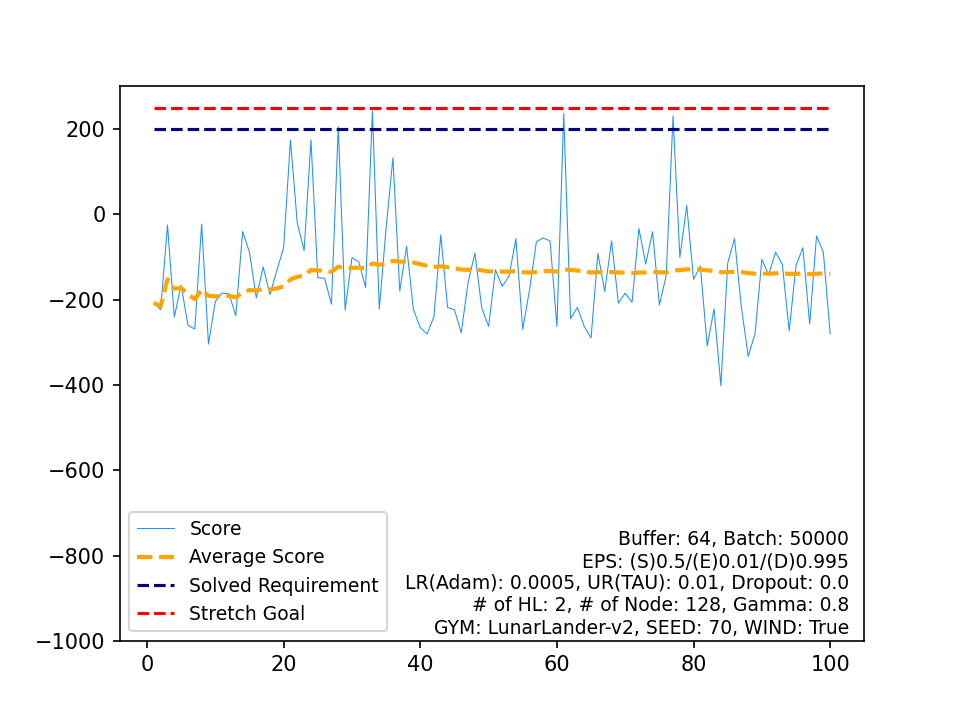

The table this chart was drawn from, first rows:
, Score, Average Score, Timestamp, Solved Requirement, Stretch Goal
0, -208, -208, 341, 200, 250
1, -223.4, -215.7, 382, 200, 250
2, -25, -152.1, 329, 200, 250
3, -240.6, -174.2, 307, 200, 250
4, -166, -172.6, 213, 200, 250
5, -260.5, -187.2, 296, 200, 250
6, -268.9, -198.9, 521, 200, 250
7, -22.74, -176.9, 255, 200, 250
8, -304.3, -191.1, 339, 200, 250
9, -204.4, -192.4, 996, 200, 250
10, -184.5, -191.7, 277, 200, 250
11, -186.4, -191.2, 294, 200, 250
12, -237.5, -194.8, 281, 200, 250
13, -40.26, -183.8, 240, 200, 250
14, -88.74, -177.4, 404, 200, 250
15, -195.7, -178.6, 256, 200, 250
16, -123.3, -175.3, 283, 200, 250
17, -188.3, -176, 272, 200, 250
18, -132, -173.7, 637, 200, 250
19, -78.12, -168.9, 182, 200, 250
20, 174.3, -152.6, 578, 200, 250
21, -20.75, -146.6, 158, 200, 250
22, -84.86, -143.9, 386, 200, 250
23, 175, -130.6, 570, 200, 250
24, -148.4, -131.3, 272, 200, 250
25, -150.3, -132.1, 999, 200, 250
26, -210.5, -135, 580, 200, 250
27, 205.4, -122.8, 500, 200, 250
28, -224.1, -126.3, 221, 200, 250
29, -101.7, -125.5, 196, 200, 250
30, -111.3, -125, 378, 200, 250
31, -171.5, -126.5, 137, 200, 250
32, 242.3, -115.3, 411, 200, 250
33, -222, -118.5, 173, 200, 250
34, -32.25, -116, 225, 200, 250
35, 132.6, -109.1, 643, 200, 250
36, -179.7, -111, 274, 200, 250
37, -75.03, -110, 154, 200, 250
38, -223.4, -112.9, 331, 200, 250
39, -265.4, -116.8, 506, 200, 250
40, -280.6, -120.8, 196, 200, 250
41, -239.9, -123.6, 324, 200, 250
42, -48.12, -121.8, 383, 200, 250
43, -218.3, -124, 309, 200, 250
44, -223.6, -126.2, 434, 200, 250
45, -277.5, -129.5, 547, 200, 250
46, -159.2, -130.2, 176, 200, 250
47, -90.94, -129.3, 411, 200, 250
48, -219.8, -131.2, 178, 200, 250
49, -262.5, -133.8, 357, 200, 250
50, -130.2, -133.7, 186, 200, 250
51, -168.7, -134.4, 478, 200, 250
52, -144.5, -134.6, 701, 200, 250
53, -56.98, -133.2, 183, 200, 250
54, -269.8, -135.7, 383, 200, 250
55, -176.4, -136.4, 228, 200, 250
56, -64.17, -135.1, 230, 200, 250
57, -55.34, -133.7, 289, 200, 250
58, -62.39, -132.5, 469, 200, 250
59, -262.8, -134.7, 530, 200, 250
... 40 more rows
